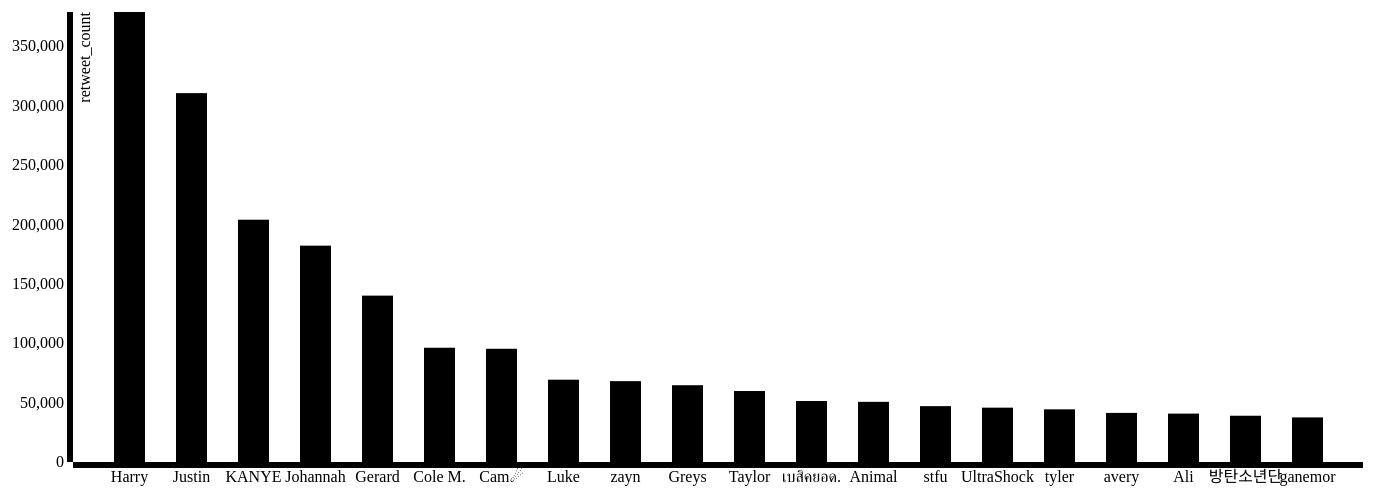
D3 v3 page, settled after 480 driven frames (8 s of simulated time); the page loaded 1 data file(s).



var margin = {top: 20, right: 20, bottom: 30, left: 90},
    width = 1400 - margin.left - margin.right,
    height = 500 - margin.top - margin.bottom;

var x = d3.scale.ordinal()
    .rangeRoundBands([0, width], .5);

var y = d3.scale.linear()
    .range([height, 0]);

var xAxis = d3.svg.axis()
    .scale(x)
    .orient("bottom");

var yAxis = d3.svg.axis()
    .scale(y)
    .orient("left")
    .ticks(10, "");

var svg = d3.select("body").append("svg")
    .attr("width", width + margin.left + margin.right)
    .attr("height", height + margin.top + margin.bottom)
  .append("g")
    .attr("transform", "translate(" + margin.left + "," + margin.top + ")");

d3.csv("resultq5.csv", type, function(error, data) {
  if (error) throw error;

  x.domain(data.map(function(d) { return d.name; }));
  y.domain([0, d3.max(data, function(d) { return d.retweet_count; })]);

  svg.append("g")
      .attr("class", "x axis")
      .attr("transform", "translate(0," + height + ")")
      .call(xAxis);

  svg.append("g")
      .attr("class", "y axis")
      .call(yAxis)
    .append("text")
      .attr("transform", "rotate(-90)")
      .attr("y", 6)
      .attr("dy", ".71em")
      .style("text-anchor", "end")
      .text("retweet_count");

  svg.selectAll(".bar")
      .data(data)
    .enter().append("rect")
      .attr("class", "bar")
      .attr("x", function(d) { return x(d.name); })
      .attr("width", x.rangeBand())
      .attr("y", function(d) { return y(d.retweet_count); })
      .attr("height", function(d) { return height - y(d.retweet_count); });
});

function type(d) {
  d.retweet_count = +d.retweet_count;
  return d;
}



### data: resultq5.csv
name, retweet_count
Harry, 378890
Justin, 310589
KANYE, 204006
Johannah, 182150
Gerard, 140080
Cole M., 96204
Cam☄, 95338
Luke, 69297
zayn, 68075
Greys, 64645
Taylor, 59764
เบสิคยอด., 51349
Animal, 50653
stfu, 47033
UltraShock, 45755
tyler, 44336
avery, 41349
Ali, 40751
방탄소년단, 38951
ganemor, 37547